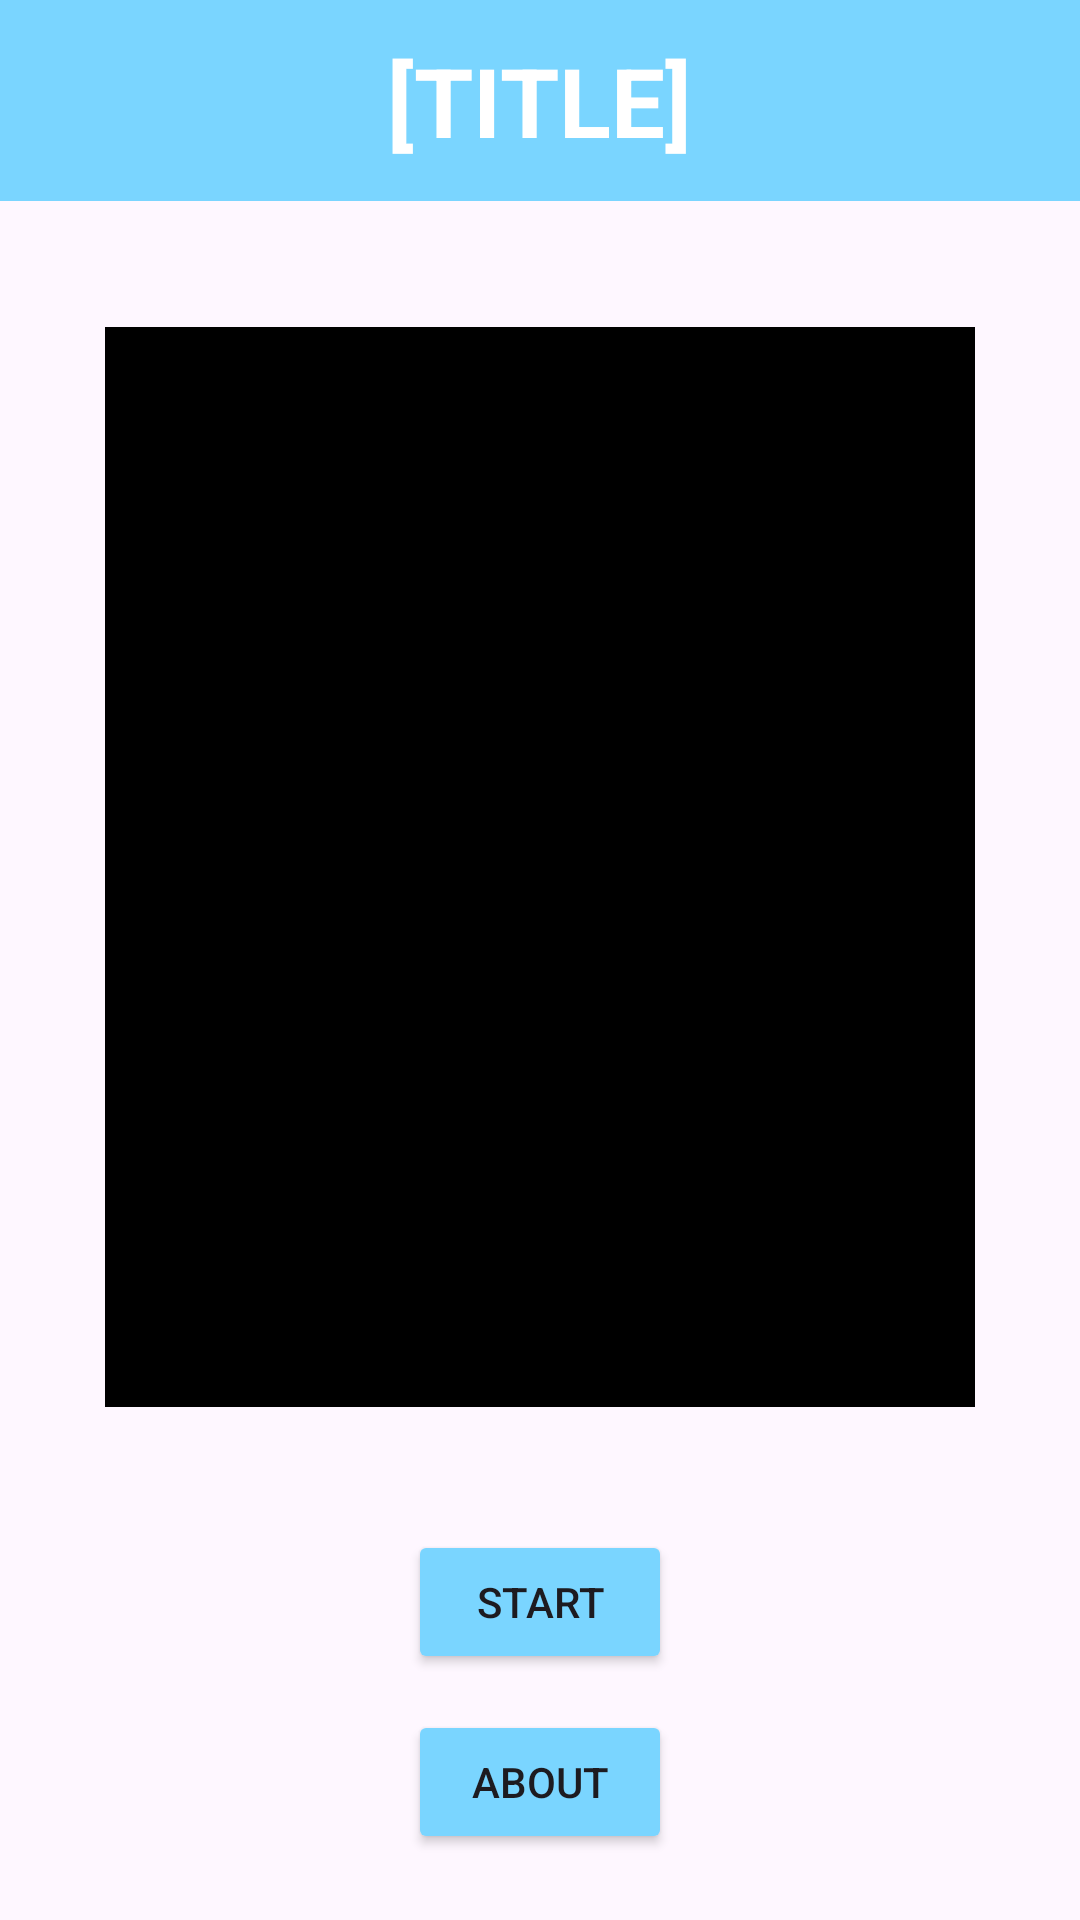

Here is an Android app screen rendered from its layout file. Give the layout XML and the strings, colors and styles it references.
<!-- AndroidManifest.xml: application theme Theme.SalinlahiEvolution2024 -->
<!-- res/layout/activity_main.xml -->
<?xml version="1.0" encoding="utf-8"?>
<androidx.constraintlayout.widget.ConstraintLayout xmlns:android="http://schemas.android.com/apk/res/android"
    xmlns:app="http://schemas.android.com/apk/res-auto"
    xmlns:tools="http://schemas.android.com/tools"
    android:id="@+id/main"
    android:layout_width="match_parent"
    android:layout_height="match_parent"
    tools:context=".MainActivity">

    <LinearLayout
        android:layout_width="match_parent"
        android:layout_height="match_parent"
        android:gravity="center_horizontal|top"
        android:orientation="vertical"
        tools:layout_editor_absoluteX="1dp"
        tools:layout_editor_absoluteY="-4dp">

        <LinearLayout
            android:layout_width="match_parent"
            android:layout_height="67dp"
            android:orientation="vertical">

            <LinearLayout
                android:layout_width="match_parent"
                android:layout_height="match_parent"
                android:background="@color/primary_color"
                android:gravity="center"
                android:orientation="vertical"
                tools:layout_editor_absoluteX="1dp"
                tools:layout_editor_absoluteY="1dp">

                <TextView
                    android:id="@+id/TitleTextView"
                    android:layout_width="113dp"
                    android:layout_height="wrap_content"
                    android:gravity="center"
                    android:text="[TITLE]"
                    android:textColor="@color/design_default_color_on_primary"
                    android:textSize="32sp"
                    android:textStyle="bold" />
            </LinearLayout>
        </LinearLayout>

        <LinearLayout
            android:layout_width="411dp"
            android:layout_height="42dp"
            android:orientation="vertical"></LinearLayout>

        <LinearLayout
            android:id="@+id/preview"
            android:layout_width="290dp"
            android:layout_height="360dp"
            android:background="@color/design_default_color_on_secondary"
            android:gravity="center"
            android:orientation="horizontal" />

        <LinearLayout
            android:layout_width="411dp"
            android:layout_height="41dp"
            android:orientation="vertical"></LinearLayout>

        <Button
            android:id="@+id/startButton"
            android:layout_width="wrap_content"
            android:layout_height="wrap_content"
            android:backgroundTint="@color/primary_color"
            android:text="START" />

        <LinearLayout
            android:layout_width="411dp"
            android:layout_height="12dp"
            android:orientation="vertical"></LinearLayout>

        <Button
            android:id="@+id/aboutButton"
            android:layout_width="wrap_content"
            android:layout_height="wrap_content"
            android:backgroundTint="@color/primary_color"
            android:text="ABOUT" />

    </LinearLayout>

</androidx.constraintlayout.widget.ConstraintLayout>
<!-- resources referenced by this layout -->
<resources>
  <color name="primary_color">#7AD5FF</color>
  <style name="Theme.SalinlahiEvolution2024" parent="Base.Theme.SalinlahiEvolution2024" />
  <style name="Base.Theme.SalinlahiEvolution2024" parent="Theme.Material3.DayNight.NoActionBar">
          
          
      </style>
</resources>
